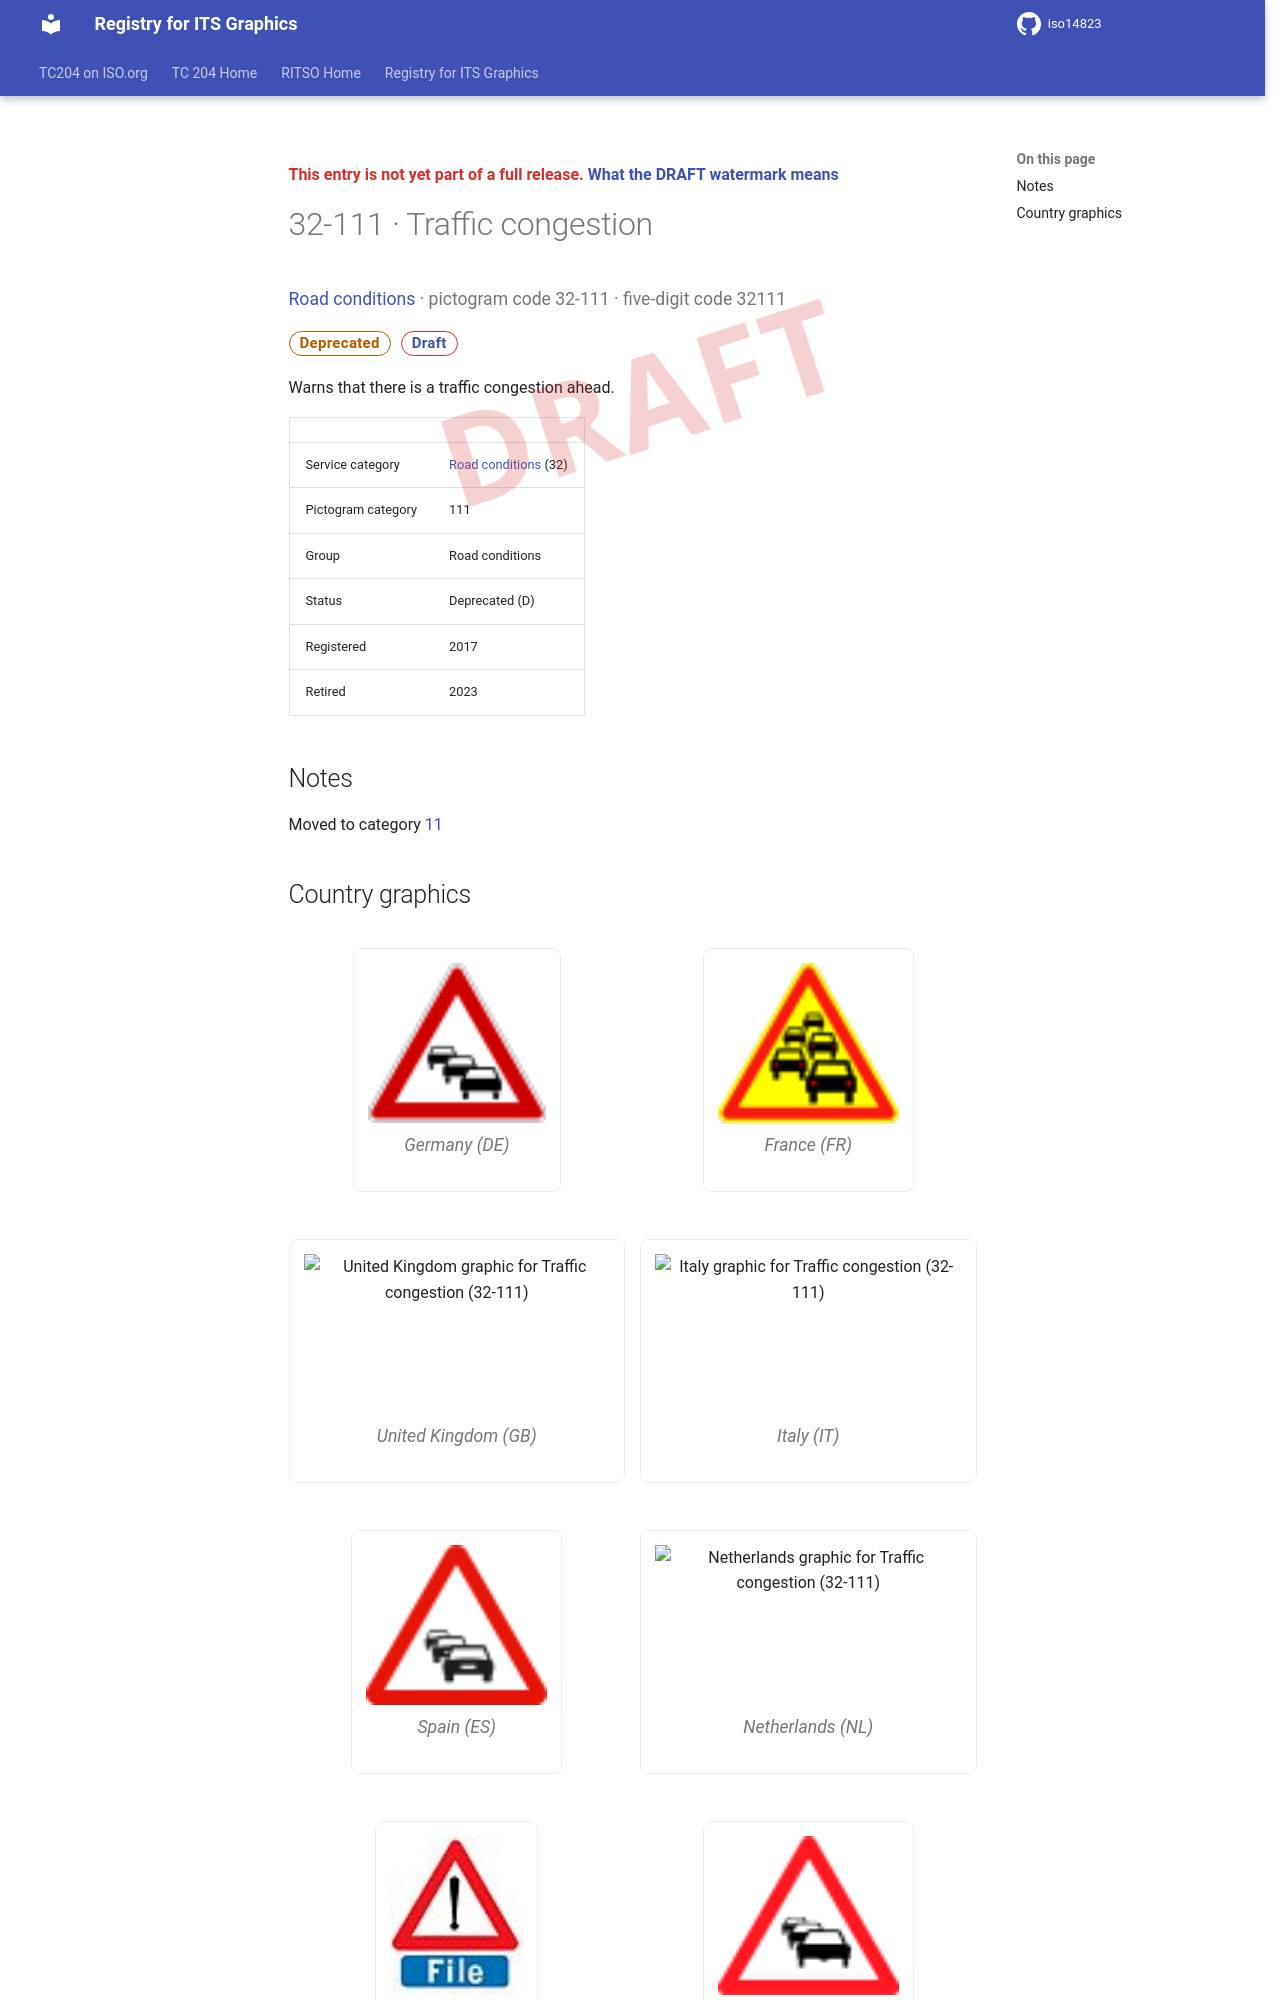

repository: k-vaughn/iso14823 · page: v0.1.0-alpha.1/signs/32-111/index.html · generator: mkdocs

<div class="draft4-watermark" aria-hidden="true"></div>

<p class="draft-note">This entry is not yet part of a full release. <a href="../#draft-watermark">What the DRAFT watermark means</a></p>

# 32-111 · Traffic congestion

<p class="sign-kicker"><a href="../categories/32/">Road conditions</a> · pictogram code 32-111 · five-digit code 32111</p>
<p class="sign-chips"><span class="chip chip-deprecated">Deprecated</span> <a class="chip chip-draft" href="../#draft-watermark">Draft</a></p>
<p>Warns that there is a traffic congestion ahead.</p>
| | |
| --- | --- |
| Service category | <a href="../categories/32/">Road conditions</a> (32) |
| Pictogram category | 111 |
| Group | Road conditions |
| Status | Deprecated (D) |
| Registered | 2017 |
| Retired | 2023 |

## Notes

<p>Moved to category <a href="../categories/11/">11</a></p>
